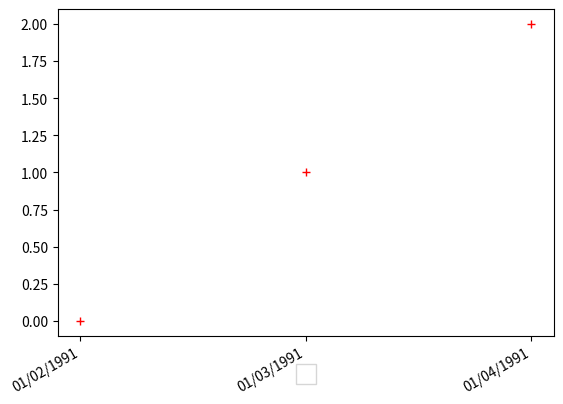

The matplotlib source for this figure:
import datetime as dt
import matplotlib.pyplot as plt
import matplotlib.dates as mdates

dates = ['01/02/1991','01/03/1991','01/04/1991']
x = [dt.datetime.strptime(d,'%m/%d/%Y').date() for d in dates]
y = range(len(x)) # many thanks to Kyss Tao for setting me straight here

plt.gca().xaxis.set_major_formatter(mdates.DateFormatter('%m/%d/%Y'))
plt.gca().xaxis.set_major_locator(mdates.DayLocator())
plt.plot(x,y, 'r+')

plt.legend(fontsize=18, loc='upper center', bbox_to_anchor=(0.5, -0.05), fancybox=False,
               shadow=False)
plt.gcf().autofmt_xdate()

plt.show()